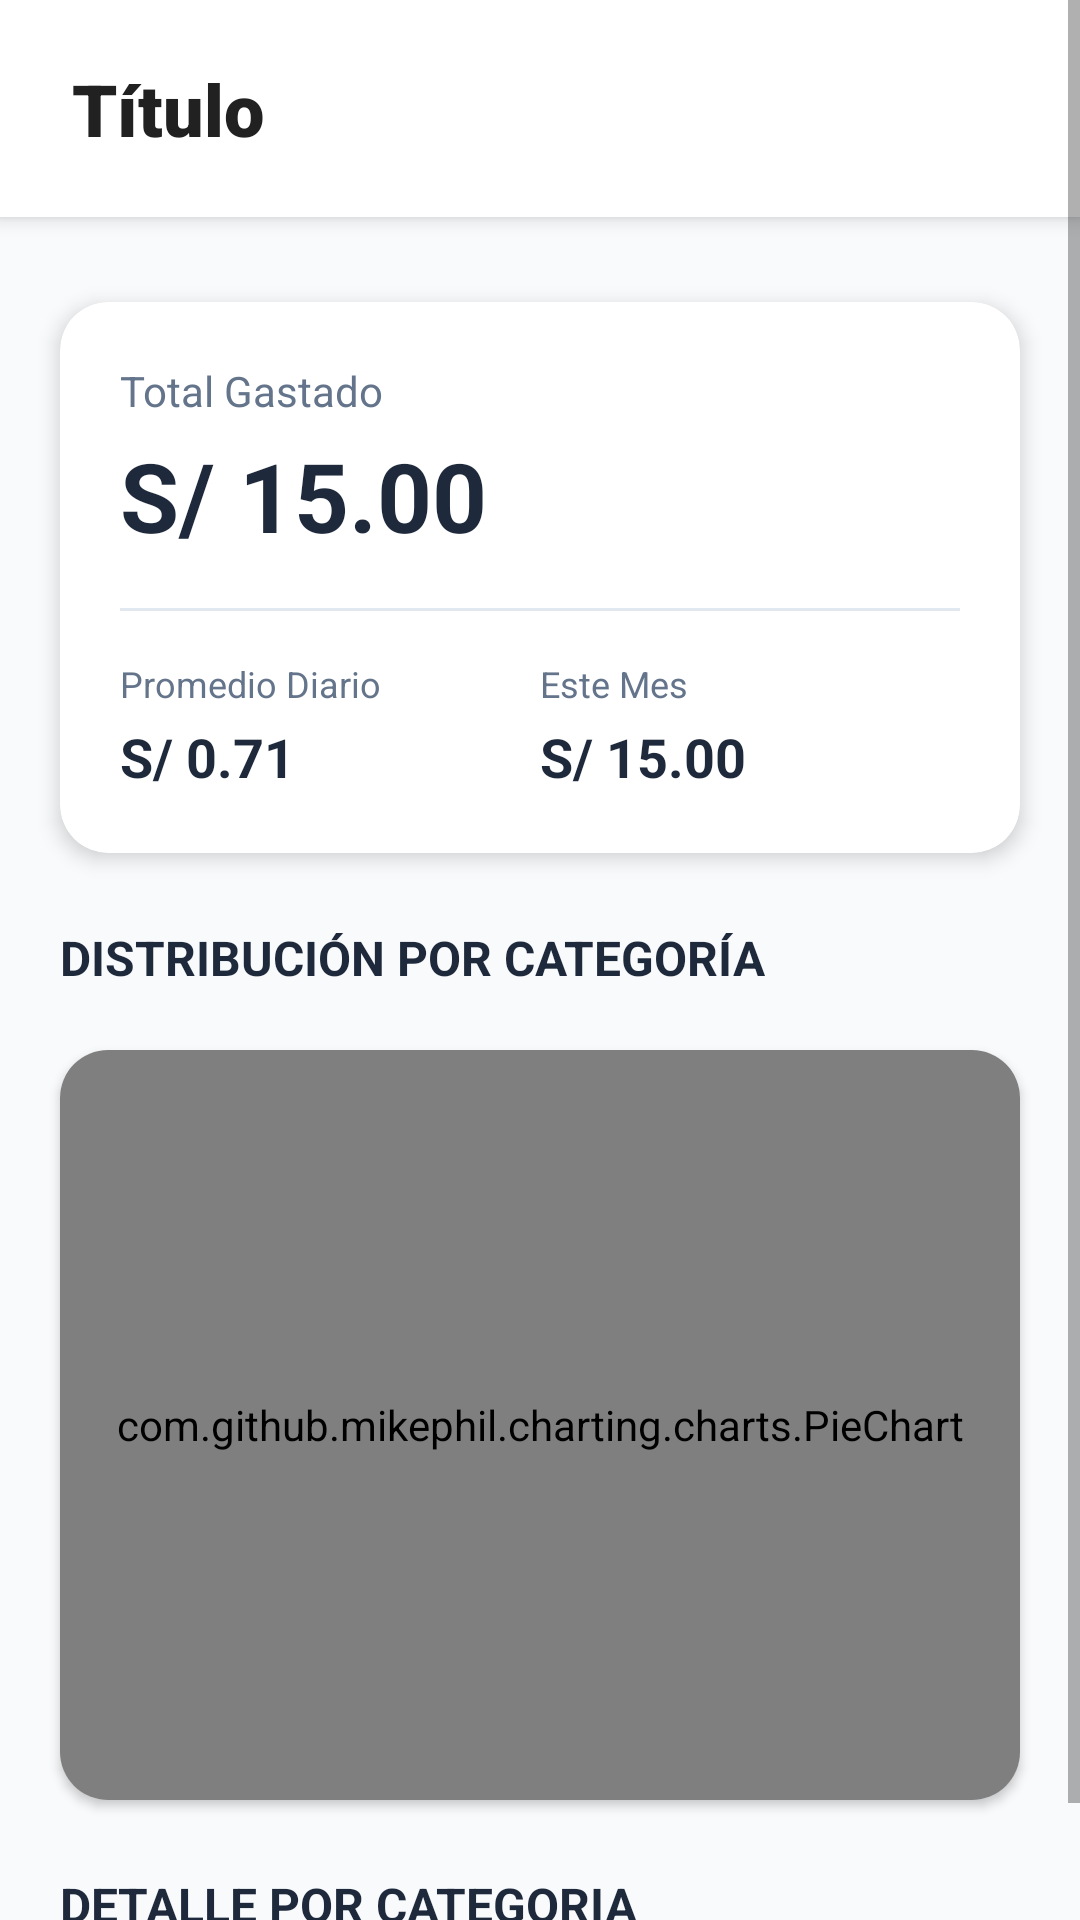

The Android layout XML behind this screen, and the referenced resources:
<!-- AndroidManifest.xml: application theme Theme.FinanzaPro -->
<!-- res/layout/fragment_analysis.xml -->
<?xml version="1.0" encoding="utf-8"?>
<ScrollView xmlns:android="http://schemas.android.com/apk/res/android"
    xmlns:app="http://schemas.android.com/apk/res-auto"
    xmlns:tools="http://schemas.android.com/tools"
    android:layout_width="match_parent"
    android:layout_height="match_parent"
    android:background="#F8FAFC"
    android:fillViewport="true">

    <androidx.constraintlayout.widget.ConstraintLayout
        android:layout_width="match_parent"
        android:layout_height="wrap_content"
        android:paddingBottom="24dp">

        <include
            android:id="@+id/customHeader"
            layout="@layout/layout_custom_header" />

        
        <LinearLayout
            android:id="@+id/layoutMonth"
            android:layout_width="match_parent"
            android:layout_height="wrap_content"
            android:orientation="vertical"
            android:padding="20dp"
            app:layout_constraintTop_toTopOf="parent">

            <TextView
                android:layout_width="wrap_content"
                android:layout_height="wrap_content"
                android:text="@string/analysis_resumen"
                android:textColor="#1E293B"
                android:textSize="20sp"
                android:textStyle="bold" />

            <TextView
                android:id="@+id/tvMonthYear"
                android:layout_width="wrap_content"
                android:layout_height="wrap_content"
                android:layout_marginTop="4dp"
                android:text="."
                android:textColor="#64748B"
                android:textSize="16sp" />
        </LinearLayout>

        
        <com.google.android.material.card.MaterialCardView
            android:id="@+id/cardSummary"
            android:layout_width="match_parent"
            android:layout_height="wrap_content"
            android:layout_marginHorizontal="20dp"
            android:layout_marginTop="8dp"
            app:cardCornerRadius="16dp"
            app:cardElevation="4dp"
            app:layout_constraintTop_toBottomOf="@id/layoutMonth">

            <LinearLayout
                android:layout_width="match_parent"
                android:layout_height="wrap_content"
                android:orientation="vertical"
                android:padding="20dp">

                <TextView
                    android:layout_width="wrap_content"
                    android:layout_height="wrap_content"
                    android:text="@string/analysis_total_gastado"
                    android:textColor="#64748B"
                    android:textSize="14sp" />

                <TextView
                    android:id="@+id/tvTotalSpent"
                    android:layout_width="wrap_content"
                    android:layout_height="wrap_content"
                    android:layout_marginTop="4dp"
                    android:text="S/ 15.00"
                    android:textColor="#1E293B"
                    android:textSize="32sp"
                    android:textStyle="bold"
                    tools:text="S/ 15.00" />

                <View
                    android:layout_width="match_parent"
                    android:layout_height="1dp"
                    android:layout_marginVertical="16dp"
                    android:background="#E2E8F0" />

                <LinearLayout
                    android:layout_width="match_parent"
                    android:layout_height="wrap_content"
                    android:orientation="horizontal"
                    android:weightSum="2">

                    <LinearLayout
                        android:layout_width="0dp"
                        android:layout_height="wrap_content"
                        android:layout_weight="1"
                        android:orientation="vertical">

                        <TextView
                            android:layout_width="wrap_content"
                            android:layout_height="wrap_content"
                            android:text="@string/analysis_promedio_diario"
                            android:textColor="#64748B"
                            android:textSize="12sp" />

                        <TextView
                            android:id="@+id/tvDailyAverage"
                            android:layout_width="wrap_content"
                            android:layout_height="wrap_content"
                            android:layout_marginTop="4dp"
                            android:text="S/ 0.71"
                            android:textColor="#1E293B"
                            android:textSize="18sp"
                            android:textStyle="bold"
                            tools:text="S/ 0.71" />
                    </LinearLayout>

                    <LinearLayout
                        android:layout_width="0dp"
                        android:layout_height="wrap_content"
                        android:layout_weight="1"
                        android:orientation="vertical">

                        <TextView
                            android:layout_width="wrap_content"
                            android:layout_height="wrap_content"
                            android:text="@string/analysis_este_mes"
                            android:textColor="#64748B"
                            android:textSize="12sp" />

                        <TextView
                            android:id="@+id/tvMonthTotal"
                            android:layout_width="wrap_content"
                            android:layout_height="wrap_content"
                            android:layout_marginTop="4dp"
                            android:text="S/ 15.00"
                            android:textColor="#1E293B"
                            android:textSize="18sp"
                            android:textStyle="bold"
                            tools:text="S/ 15.00" />
                    </LinearLayout>
                </LinearLayout>
            </LinearLayout>
        </com.google.android.material.card.MaterialCardView>

        
        <TextView
            android:id="@+id/tvDistributionTitle"
            android:layout_width="wrap_content"
            android:layout_height="wrap_content"
            android:layout_marginTop="24dp"
            android:layout_marginStart="20dp"
            android:text="@string/category_distribution"
            android:textColor="#1E293B"
            android:textSize="16sp"
            android:textStyle="bold"
            app:layout_constraintStart_toStartOf="parent"
            app:layout_constraintTop_toBottomOf="@id/cardSummary" />

        
        <com.google.android.material.card.MaterialCardView
            android:id="@+id/cardPieChart"
            android:layout_width="match_parent"
            android:layout_margin="20dp"
            android:layout_height="250dp"
            android:layout_marginTop="16dp"
            app:cardCornerRadius="16dp"
            app:cardElevation="2dp"
            app:layout_constraintEnd_toEndOf="parent"
            app:layout_constraintStart_toStartOf="parent"
            app:layout_constraintTop_toBottomOf="@id/tvDistributionTitle">

            <FrameLayout
                android:layout_width="match_parent"
                android:layout_height="match_parent">

                <com.github.mikephil.charting.charts.PieChart
                    android:id="@+id/pieChart"
                    android:layout_width="match_parent"
                    android:layout_height="match_parent"
                    android:layout_gravity="center" />

                <TextView
                    android:id="@+id/tvPieChartCenterText"
                    android:layout_width="wrap_content"
                    android:layout_height="wrap_content"
                    android:layout_gravity="center"
                    android:text="@string/category_gastos"
                    android:textColor="#1E293B"
                    android:textSize="14sp"
                    android:textStyle="bold"
                    android:visibility="gone" />
            </FrameLayout>
        </com.google.android.material.card.MaterialCardView>

        
        <TextView
            android:id="@+id/tvCategoriesTitle"
            android:layout_width="wrap_content"
            android:layout_height="wrap_content"
            android:layout_marginTop="24dp"
            android:layout_marginStart="20dp"
            android:text="@string/category_details"
            android:textColor="#1E293B"
            android:textSize="16sp"
            android:textStyle="bold"
            app:layout_constraintStart_toStartOf="parent"
            app:layout_constraintTop_toBottomOf="@id/cardPieChart" />

        
        <androidx.recyclerview.widget.RecyclerView
            android:id="@+id/rvCategories"
            android:layout_width="match_parent"
            android:layout_height="wrap_content"
            android:layout_marginTop="12dp"
            android:layout_marginHorizontal="20dp"
            android:nestedScrollingEnabled="false"
            app:layout_constraintTop_toBottomOf="@id/tvCategoriesTitle"
            tools:itemCount="4"
            tools:listitem="@layout/item_category_distribution" />

        
        <TextView
            android:id="@+id/tvNoData"
            android:layout_width="wrap_content"
            android:layout_height="wrap_content"
            android:layout_marginTop="16dp"
            android:text="@string/analysis_detail_prox"
            android:textColor="#94A3B8"
            android:textSize="14sp"
            android:visibility="gone"
            app:layout_constraintEnd_toEndOf="parent"
            app:layout_constraintStart_toStartOf="parent"
            app:layout_constraintTop_toBottomOf="@id/tvCategoriesTitle" />

    </androidx.constraintlayout.widget.ConstraintLayout>
</ScrollView>
<!-- res/layout/layout_custom_header.xml (included above) -->
<?xml version="1.0" encoding="utf-8"?>
<androidx.constraintlayout.widget.ConstraintLayout
    xmlns:android="http://schemas.android.com/apk/res/android"
    xmlns:app="http://schemas.android.com/apk/res-auto"
    android:id="@+id/headerContainer"
    android:layout_width="match_parent"
    android:layout_height="wrap_content"
    android:background="@android:color/white"
    android:paddingHorizontal="24dp"
    android:paddingVertical="20dp"
    android:elevation="4dp">

    <TextView
        android:id="@+id/tvHeaderTitle"
        android:layout_width="wrap_content"
        android:layout_height="wrap_content"
        android:text="Título"
        android:textColor="#212121"
        android:textSize="24sp"
        android:textStyle="bold"
        android:fontFamily="sans-serif-black"
        app:layout_constraintStart_toStartOf="parent"
        app:layout_constraintTop_toTopOf="parent"
        app:layout_constraintBottom_toBottomOf="parent"/>

    <LinearLayout
        android:id="@+id/llHeaderActions"
        android:layout_width="wrap_content"
        android:layout_height="wrap_content"
        android:orientation="horizontal"
        android:gravity="center_vertical"
        app:layout_constraintEnd_toEndOf="parent"
        app:layout_constraintTop_toTopOf="parent"
        app:layout_constraintBottom_toBottomOf="parent">

        <ImageButton
            android:id="@+id/btnSearch"
            android:layout_width="40dp"
            android:layout_height="40dp"
            android:visibility="gone"
            android:background="?attr/selectableItemBackgroundBorderless"
            android:src="@drawable/ic_search"
            app:tint="#757575"
            android:layout_marginEnd="8dp"/>

        <ImageButton
            android:id="@+id/btnFilter"
            android:layout_width="40dp"
            android:layout_height="40dp"
            android:visibility="gone"
            android:background="?attr/selectableItemBackgroundBorderless"
            android:src="@drawable/ic_sort"
            app:tint="#757575"
            android:layout_marginEnd="8dp"/>

        <com.google.android.material.card.MaterialCardView
            android:id="@+id/cvUserProfile"
            android:layout_width="40dp"
            android:layout_height="40dp"
            android:visibility="gone"
            app:cardCornerRadius="20dp"
            app:cardBackgroundColor="#F1F5F9"
            app:cardElevation="0dp">

            <ImageView
                android:layout_width="match_parent"
                android:layout_height="match_parent"
                android:padding="8dp"
                android:src="@drawable/ic_person"
                app:tint="#475569" />
        </com.google.android.material.card.MaterialCardView>
    </LinearLayout>
</androidx.constraintlayout.widget.ConstraintLayout>
<!-- res/layout/item_category_distribution.xml (included above) -->
<?xml version="1.0" encoding="utf-8"?>
<LinearLayout xmlns:android="http://schemas.android.com/apk/res/android"
    android:layout_width="match_parent"
    android:layout_height="wrap_content"
    android:orientation="horizontal"
    android:paddingVertical="12dp"
    android:background="?android:attr/selectableItemBackground">

    
    <View
        android:id="@+id/viewColorIndicator"
        android:layout_width="16dp"
        android:layout_height="16dp"
        android:layout_gravity="center_vertical"
        android:background="@drawable/circle_color" />

    
    <TextView
        android:id="@+id/tvCategoryName"
        android:layout_width="0dp"
        android:layout_height="wrap_content"
        android:layout_weight="1"
        android:layout_marginStart="12dp"
        android:text="Alimentación"
        android:textColor="#1E293B"
        android:textSize="14sp" />

    
    <TextView
        android:id="@+id/tvCategoryAmount"
        android:layout_width="wrap_content"
        android:layout_height="wrap_content"
        android:text="S/ 45.00"
        android:textColor="#1E293B"
        android:textSize="14sp"
        android:textStyle="bold" />

    
    <TextView
        android:id="@+id/tvCategoryPercentage"
        android:layout_width="48dp"
        android:layout_height="wrap_content"
        android:layout_marginStart="12dp"
        android:text="30%"
        android:textColor="#64748B"
        android:textSize="12sp"
        android:gravity="end" />
</LinearLayout>
<!-- resources referenced by this layout -->
<resources>
  <!-- drawable circle_color (drawable) -->
  <?xml version="1.0" encoding="utf-8"?>
  <shape xmlns:android="http://schemas.android.com/apk/res/android"
      android:shape="oval">
      <solid android:color="#4CAF50" />
      <size
          android:width="16dp"
          android:height="16dp" />
  </shape>
  <!-- drawable ic_search (drawable) -->
  <?xml version="1.0" encoding="utf-8"?>
  <vector xmlns:android="http://schemas.android.com/apk/res/android"
      android:width="24dp"
      android:height="24dp"
      android:viewportWidth="24.0"
      android:viewportHeight="24.0">
      <path
          android:fillColor="#FF757575"
          android:pathData="M15.5,14h-0.79l-0.28,-0.27C15.41,12.59 16,11.11 16,9.5 16,5.91 13.09,3 9.5,3S3,5.91 3,9.5 5.91,16 9.5,16c1.61,0 3.09,-0.59 4.23,-1.57l0.27,0.28v0.79l5,4.99L20.49,19l-4.99,-5zM9.5,14C7.01,14 5,11.99 5,9.5S7.01,5 9.5,5 14,7.01 14,9.5 11.99,14 9.5,14z"/>
  </vector>
  <!-- drawable ic_sort (drawable) -->
  <?xml version="1.0" encoding="utf-8"?>
  <vector xmlns:android="http://schemas.android.com/apk/res/android"
      android:width="24dp"
      android:height="24dp"
      android:viewportWidth="24.0"
      android:viewportHeight="24.0">
      <path
          android:fillColor="#FF757575"
          android:pathData="M10,18h4v-2h-4v2zM3,6v2h18v-2h-18zM6,13h12v-2h-12v2z"/>
  </vector>
  <string name="analysis_detail_prox">Análisis detallado próximamente</string>
  <string name="analysis_este_mes">Este Mes</string>
  <string name="analysis_promedio_diario">Promedio Diario</string>
  <string name="analysis_resumen">RESUMEN MENSUAL</string>
  <string name="analysis_total_gastado">Total Gastado</string>
  <string name="category_details">DETALLE POR CATEGORIA</string>
  <string name="category_distribution">DISTRIBUCIÓN POR CATEGORÍA</string>
  <string name="category_gastos">Gastos</string>
  <style name="Theme.FinanzaPro" parent="Theme.MaterialComponents.DayNight.NoActionBar">
          <item name="colorPrimary">@color/primary</item>
          <item name="colorPrimaryVariant">@color/primary_variant</item>
          <item name="colorOnPrimary">@color/white</item>
  
          <item name="colorOnBackground">@color/background</item>
          <item name="android:windowBackground">@color/background</item>
      </style>
  <color name="primary">#00796B</color>
  <color name="primary_variant">#004D40</color>
  <color name="white">#FFFFFFFF</color>
  <color name="background">#F8F9FB</color>
</resources>
